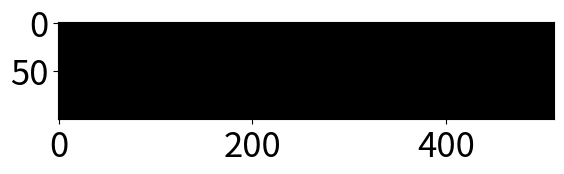

Write the Python code that produced this figure. (Note: this script raises an exception after producing the figure.)
import numpy as np
import enum
from matplotlib import pyplot as plt
import dataclasses
from typing import List
import json

plt.rcParams.update({"font.size": 25})


class InitialState(enum.Enum):
    RANDOM = 0
    UP = 1
    DOWN = 2


class Event:
    pass


class FlipSpin(Event):
    def __init__(self, new_value):
        self.new_value = new_value


class Method(enum.Enum):
    METROPOLIS = 0
    GLAUBER = 1


@dataclasses.dataclass
class Info:
    magnetization: List[float]

    def to_json(self, output_file):
        with open(output_file, "w") as f:
            f.write(json.dumps(dataclasses.asdict(self), indent=4))


class Simulation:
    def __init__(
        self,
        length,
        temperature,
        magnetic_field,
        magnetization_coefficient,
        dim,
        initial_state=InitialState.RANDOM,
        method=Method.METROPOLIS,
    ):
        self.length = length
        self.temperature = temperature
        self.magnetic_field = magnetic_field
        self.magnetization_coefficient = magnetization_coefficient
        self.dim = dim
        self.lattice = self._get_initial_lattice(dim, length, initial_state)
        self.method = method
        self.info = self._get_init_info()

    def run(self, number_of_steps):
        for _ in range(number_of_steps):
            self._run_step()

    def show_lattice(self, output_file=None):
        if self.dim == 1:
            plt.imshow([self.lattice] * 100, cmap="gray")
            if output_file:
                plt.savefig(output_file, bbox_inches="tight")
                plt.clf()
            else:
                plt.show()

    def save_results(self, output_file):
        # save self.info as json
        self.info.to_json(output_file)

    def plot_magnetization(self, output_file=None):
        plt.plot(range(len(self.info.magnetization)), self.info.magnetization)
        plt.xlabel("Step")
        plt.ylabel("Magnetization")
        if output_file:
            plt.savefig(output_file, bbox_inches="tight")
            plt.clf()
        else:
            plt.show()

    def _get_init_info(self):
        return Info(magnetization=[np.sum(self.lattice)])

    def _save_step(self, events):
        spin_flip_events = [event for event in events if isinstance(event, FlipSpin)]
        if len(spin_flip_events) == 0:
            self.info.magnetization.append(self.info.magnetization[-1])
        else:
            self.info.magnetization.append(
                self.info.magnetization[-1]
                + 2 * np.sum([spin_flip.new_value for spin_flip in spin_flip_events])
            )

    def _run_step(self):
        if self.method == Method.METROPOLIS:
            events = self._run_metropolis_step()
        elif self.method == Method.GLAUBER:
            events = self._run_glauber_step()
        else:
            raise ValueError("Invalid method")

        self._save_step(events)

    def _run_metropolis_step(self):
        events = []
        flip_spin = np.random.randint(0, self.length, size=self.dim)
        delta_energy = self._get_delta_energy(flip_spin)
        if delta_energy < 0:
            self.lattice[flip_spin] *= -1
            events.append(FlipSpin(self.lattice[flip_spin]))
        else:
            if np.random.random() < np.exp(-delta_energy / self.temperature):
                self.lattice[flip_spin] *= -1
                events.append(FlipSpin(self.lattice[flip_spin]))

        return events

    def _get_delta_energy(self, flip_spin):
        current_energy = self._get_energy(self.lattice)
        self.lattice[flip_spin] *= -1
        new_energy = self._get_energy(self.lattice)
        self.lattice[flip_spin] *= -1
        return new_energy - current_energy

    def _get_energy(self, spins):
        return -self.magnetic_field * np.sum(
            spins
        ) - self.magnetization_coefficient * np.sum(spins * np.roll(spins, 1, axis=0))

    def _run_glauber_step(self):
        return []

    @staticmethod
    def _get_initial_lattice(dim, length, initial_state):
        if initial_state == InitialState.RANDOM:
            return np.random.choice([-1, 1], size=(length,) * dim)
        elif initial_state == InitialState.UP:
            return np.ones((length,) * dim)
        elif initial_state == InitialState.DOWN:
            return -np.ones((length,) * dim)
        else:
            raise ValueError("Invalid initial state")


def main():
    simulation = Simulation(
        length=512,
        temperature=1,
        magnetic_field=100,
        magnetization_coefficient=1,
        dim=1,
        initial_state=InitialState.DOWN,
        method=Method.METROPOLIS,
    )
    simulation.show_lattice("output/ising_test/lattice_before.png")
    simulation.run(1000)
    simulation.show_lattice("output/ising_test/lattice_after.png")
    simulation.save_results("output/ising_test/data.json")
    simulation.plot_magnetization("output/ising_test/magnetization.png")


if __name__ == "__main__":
    main()
